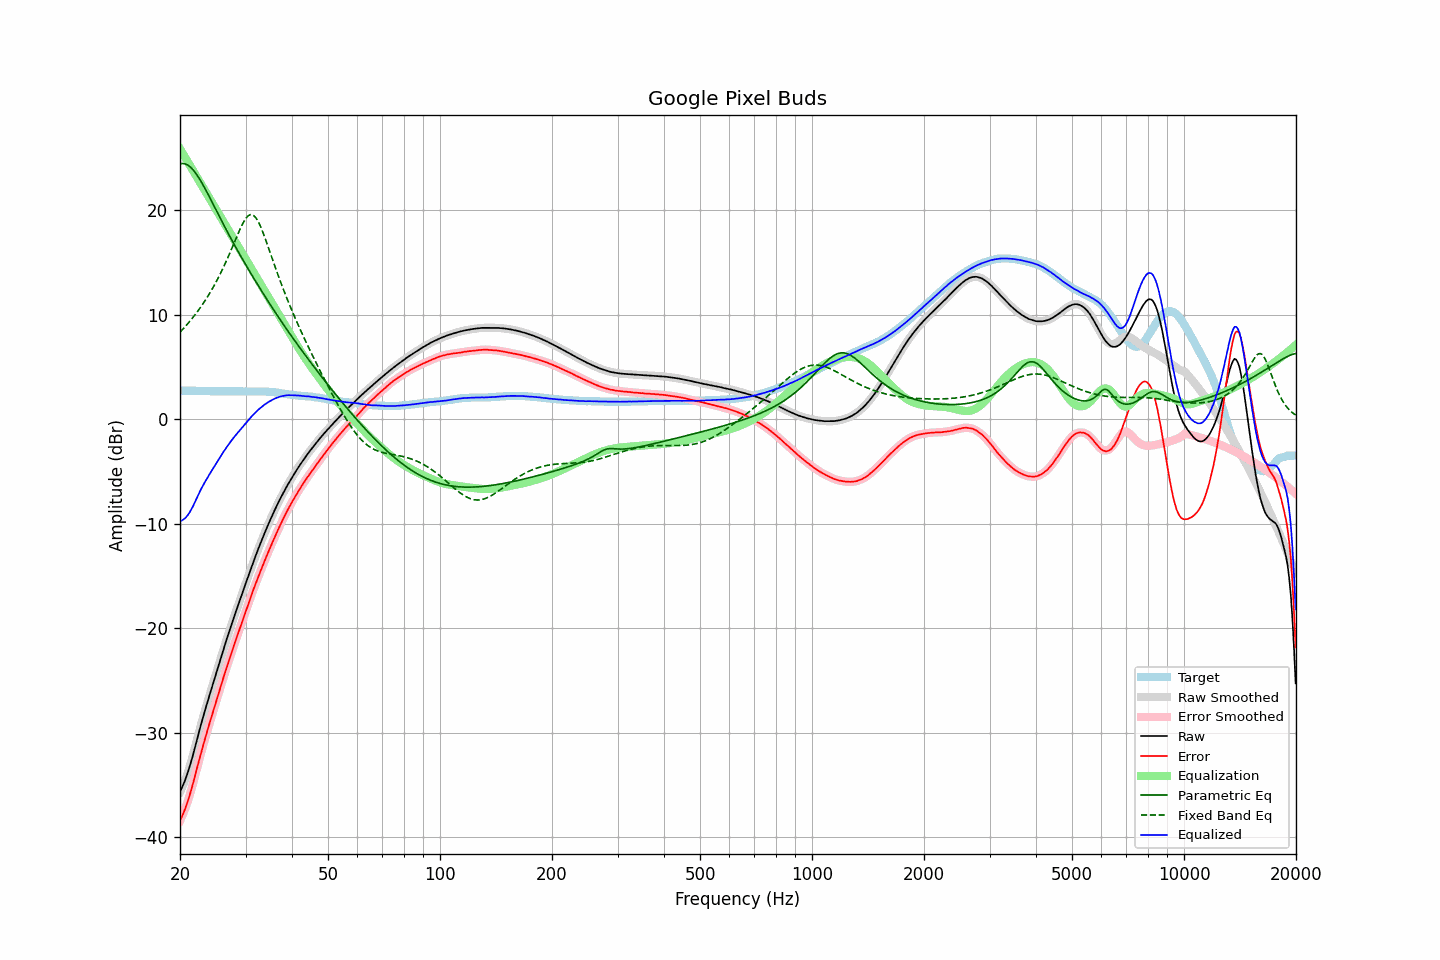

Values plotted in this chart, from the file beside it:
frequency, raw, error, smoothed, error_smoothed, equalization, parametric_eq, fixed_band_eq, equalized_raw, equalized_smoothed, target
20.00, -35.65, -38.41, -35.65, -38.40, 25.89, 24.45, 8.34, -9.77, -9.76, 2.75
20.20, -35.31, -38.07, -35.32, -38.08, 25.63, 24.48, 8.50, -9.68, -9.69, 2.75
20.40, -34.96, -37.71, -34.97, -37.72, 25.37, 24.48, 8.67, -9.59, -9.60, 2.75
20.61, -34.59, -37.34, -34.58, -37.33, 25.11, 24.45, 8.84, -9.48, -9.47, 2.75
20.81, -34.17, -36.91, -34.17, -36.92, 24.85, 24.40, 9.01, -9.31, -9.32, 2.74
21.02, -33.72, -36.47, -33.72, -36.47, 24.60, 24.31, 9.19, -9.13, -9.12, 2.74
21.23, -33.23, -35.98, -33.23, -35.98, 24.34, 24.20, 9.37, -8.89, -8.89, 2.74
21.44, -32.71, -35.46, -32.71, -35.46, 24.08, 24.06, 9.55, -8.63, -8.63, 2.75
21.66, -32.16, -34.90, -32.15, -34.90, 23.82, 23.90, 9.74, -8.34, -8.33, 2.74
21.87, -31.57, -34.32, -31.57, -34.31, 23.56, 23.71, 9.94, -8.01, -8.01, 2.74
22.09, -30.98, -33.71, -30.98, -33.72, 23.30, 23.51, 10.14, -7.67, -7.68, 2.73
22.31, -30.39, -33.12, -30.39, -33.12, 23.05, 23.28, 10.34, -7.34, -7.35, 2.73
22.54, -29.82, -32.55, -29.81, -32.53, 22.79, 23.04, 10.55, -7.04, -7.02, 2.72
22.76, -29.23, -31.95, -29.24, -31.97, 22.53, 22.79, 10.77, -6.70, -6.71, 2.72
22.99, -28.69, -31.41, -28.69, -31.41, 22.27, 22.52, 10.99, -6.41, -6.42, 2.72
23.22, -28.16, -30.87, -28.15, -30.86, 22.01, 22.24, 11.22, -6.14, -6.13, 2.71
23.45, -27.61, -30.32, -27.62, -30.33, 21.75, 21.96, 11.46, -5.86, -5.87, 2.71
23.69, -27.11, -29.82, -27.10, -29.80, 21.50, 21.67, 11.70, -5.62, -5.60, 2.70
23.92, -26.58, -29.27, -26.58, -29.28, 21.24, 21.37, 11.95, -5.34, -5.34, 2.69
24.16, -26.07, -28.76, -26.08, -28.77, 20.98, 21.08, 12.20, -5.09, -5.10, 2.69
24.40, -25.57, -28.26, -25.56, -28.26, 20.72, 20.77, 12.47, -4.85, -4.84, 2.69
24.65, -25.07, -27.76, -25.06, -27.75, 20.46, 20.47, 12.74, -4.61, -4.60, 2.69
24.89, -24.54, -27.24, -24.55, -27.24, 20.20, 20.17, 13.02, -4.34, -4.34, 2.69
25.14, -24.04, -26.73, -24.04, -26.73, 19.95, 19.86, 13.31, -4.09, -4.09, 2.69
25.39, -23.52, -26.21, -23.53, -26.22, 19.69, 19.56, 13.60, -3.84, -3.85, 2.68
25.65, -23.04, -25.72, -23.03, -25.72, 19.43, 19.26, 13.91, -3.61, -3.60, 2.68
25.91, -22.54, -25.23, -22.53, -25.22, 19.17, 18.96, 14.22, -3.37, -3.36, 2.68
26.16, -22.03, -24.72, -22.04, -24.73, 18.91, 18.66, 14.54, -3.11, -3.13, 2.69
26.43, -21.55, -24.24, -21.54, -24.24, 18.65, 18.37, 14.87, -2.90, -2.89, 2.69
26.69, -21.05, -23.75, -21.06, -23.75, 18.39, 18.08, 15.21, -2.66, -2.66, 2.69
26.96, -20.58, -23.27, -20.58, -23.27, 18.14, 17.79, 15.56, -2.44, -2.44, 2.69
27.23, -20.11, -22.80, -20.11, -22.80, 17.88, 17.50, 15.91, -2.23, -2.23, 2.69
27.50, -19.65, -22.34, -19.65, -22.34, 17.62, 17.21, 16.27, -2.03, -2.03, 2.69
27.77, -19.19, -21.89, -19.19, -21.88, 17.36, 16.93, 16.64, -1.83, -1.82, 2.70
28.05, -18.73, -21.42, -18.74, -21.43, 17.10, 16.65, 17.00, -1.63, -1.63, 2.69
28.33, -18.29, -20.98, -18.29, -20.99, 16.84, 16.38, 17.37, -1.45, -1.45, 2.69
28.62, -17.86, -20.54, -17.85, -20.54, 16.59, 16.10, 17.73, -1.27, -1.27, 2.68
28.90, -17.41, -20.10, -17.41, -20.10, 16.33, 15.83, 18.08, -1.08, -1.09, 2.69
29.19, -16.97, -19.66, -16.97, -19.65, 16.07, 15.56, 18.41, -0.90, -0.90, 2.68
29.48, -16.52, -19.19, -16.52, -19.20, 15.81, 15.29, 18.72, -0.71, -0.71, 2.67
29.78, -16.08, -18.75, -16.08, -18.75, 15.55, 15.03, 19.00, -0.53, -0.53, 2.67
30.08, -15.64, -18.31, -15.64, -18.31, 15.29, 14.77, 19.23, -0.35, -0.35, 2.67
30.38, -15.21, -17.87, -15.20, -17.87, 15.04, 14.51, 19.41, -0.17, -0.17, 2.66
30.68, -14.76, -17.43, -14.77, -17.43, 14.78, 14.25, 19.54, 0.01, 0.01, 2.66
30.99, -14.33, -16.99, -14.33, -16.99, 14.52, 13.99, 19.59, 0.19, 0.19, 2.66
31.30, -13.91, -16.57, -13.91, -16.57, 14.26, 13.73, 19.57, 0.35, 0.35, 2.66
31.61, -13.48, -16.15, -13.49, -16.15, 14.00, 13.48, 19.48, 0.52, 0.51, 2.66
31.93, -13.08, -15.74, -13.08, -15.74, 13.74, 13.23, 19.33, 0.66, 0.67, 2.66
32.24, -12.67, -15.34, -12.67, -15.34, 13.49, 12.97, 19.10, 0.82, 0.82, 2.67
32.57, -12.27, -14.93, -12.27, -14.94, 13.23, 12.72, 18.82, 0.96, 0.96, 2.66
32.89, -11.88, -14.55, -11.88, -14.55, 12.97, 12.47, 18.49, 1.09, 1.09, 2.67
33.22, -11.49, -14.16, -11.49, -14.16, 12.71, 12.23, 18.12, 1.22, 1.22, 2.67
33.55, -11.11, -13.78, -11.11, -13.78, 12.45, 11.98, 17.72, 1.34, 1.34, 2.67
33.89, -10.74, -13.41, -10.74, -13.41, 12.19, 11.74, 17.31, 1.45, 1.45, 2.66
34.23, -10.38, -13.03, -10.37, -13.03, 11.93, 11.49, 16.87, 1.56, 1.56, 2.65
34.57, -10.01, -12.67, -10.02, -12.67, 11.68, 11.25, 16.43, 1.66, 1.66, 2.65
34.92, -9.67, -12.30, -9.67, -12.31, 11.42, 11.01, 15.99, 1.75, 1.75, 2.63
35.27, -9.33, -11.96, -9.32, -11.95, 11.16, 10.77, 15.54, 1.83, 1.84, 2.63
35.62, -8.99, -11.59, -8.99, -11.59, 10.90, 10.54, 15.10, 1.92, 1.92, 2.60
35.97, -8.65, -11.24, -8.66, -11.25, 10.64, 10.30, 14.66, 1.99, 1.99, 2.59
... 635 more rows
